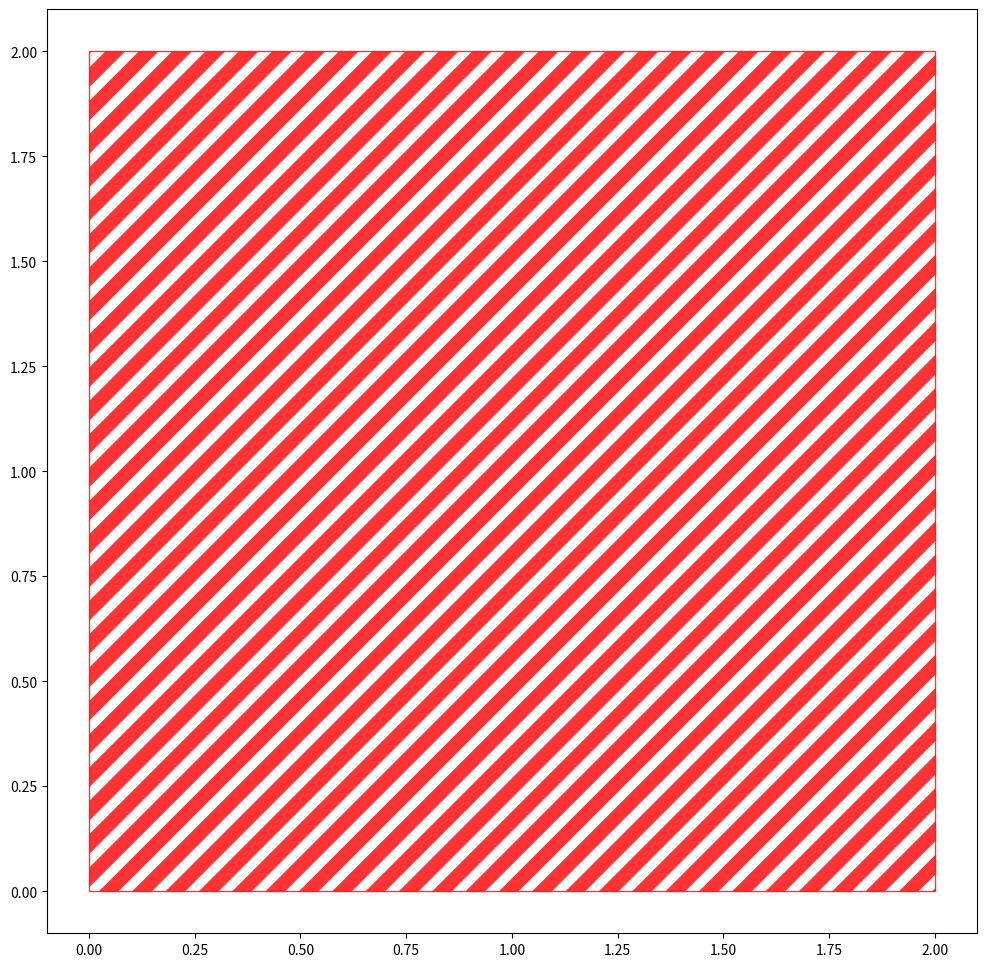

This chart was generated by the following Python code:

import matplotlib.pyplot as plt
import numpy as np

fig, ax = plt.subplots(figsize=(12,12), dpi=200)
x = np.array([0,2,2,0])
y = np.array([0,0,2,2])

plt.rcParams['hatch.linewidth'] = 10  # previous pdf hatch linewidth

ax.fill(x,y,c='#FF0000', alpha=0.8, zorder = 2, fill=False, hatch = '/')
plt.show()